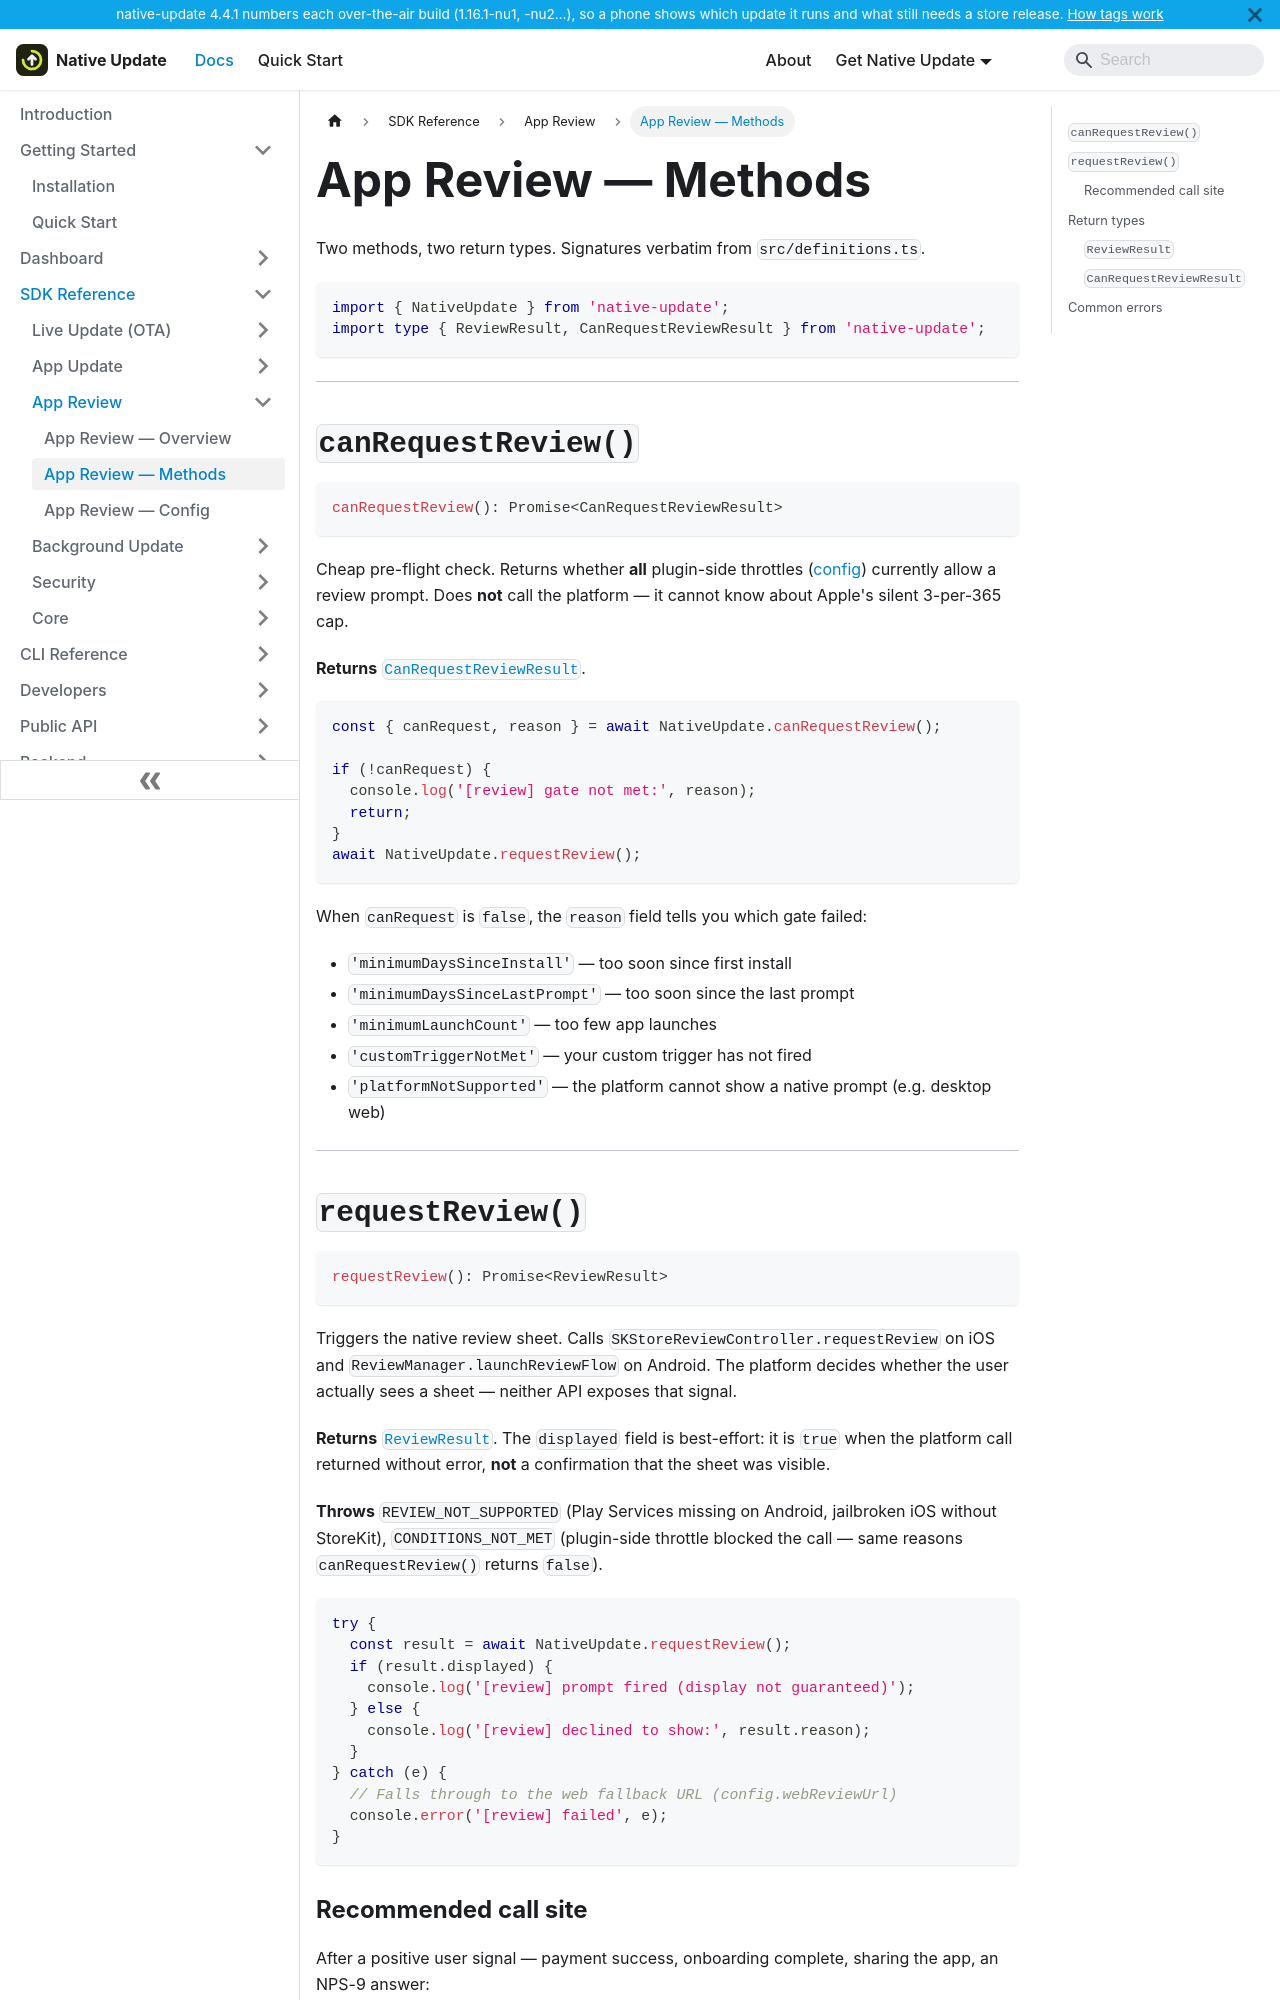

repository: aoneahsan/native-update-docs · page: reference/sdk/app-review/methods.html · generator: docusaurus

---
sidebar_position: 2
title: App Review — Methods
description: Reference for the two App Review API methods in native-update — requestReview and canRequestReview. Includes signatures, return types (ReviewResult and CanRequestReviewResult), and a complete usage pattern.
keywords: [requestReview, canRequestReview, ReviewResult, CanRequestReviewResult, native-update app review methods]
last_update:
  date: 2026-05-10
  author: Native Update team
---

# App Review — Methods

Two methods, two return types. Signatures verbatim from `src/definitions.ts`.

```typescript
import { NativeUpdate } from 'native-update';
import type { ReviewResult, CanRequestReviewResult } from 'native-update';
```

---

## `canRequestReview()` {#canrequestreview}

```typescript
canRequestReview(): Promise<CanRequestReviewResult>
```

Cheap pre-flight check. Returns whether **all** plugin-side throttles ([config](./config)) currently allow a review prompt. Does **not** call the platform — it cannot know about Apple's silent 3-per-365 cap.

**Returns** [`CanRequestReviewResult`](#canrequestreviewresult).

```typescript
const { canRequest, reason } = await NativeUpdate.canRequestReview();

if (!canRequest) {
  console.log('[review] gate not met:', reason);
  return;
}
await NativeUpdate.requestReview();
```

When `canRequest` is `false`, the `reason` field tells you which gate failed:
- `'minimumDaysSinceInstall'` — too soon since first install
- `'minimumDaysSinceLastPrompt'` — too soon since the last prompt
- `'minimumLaunchCount'` — too few app launches
- `'customTriggerNotMet'` — your custom trigger has not fired
- `'platformNotSupported'` — the platform cannot show a native prompt (e.g. desktop web)

---
